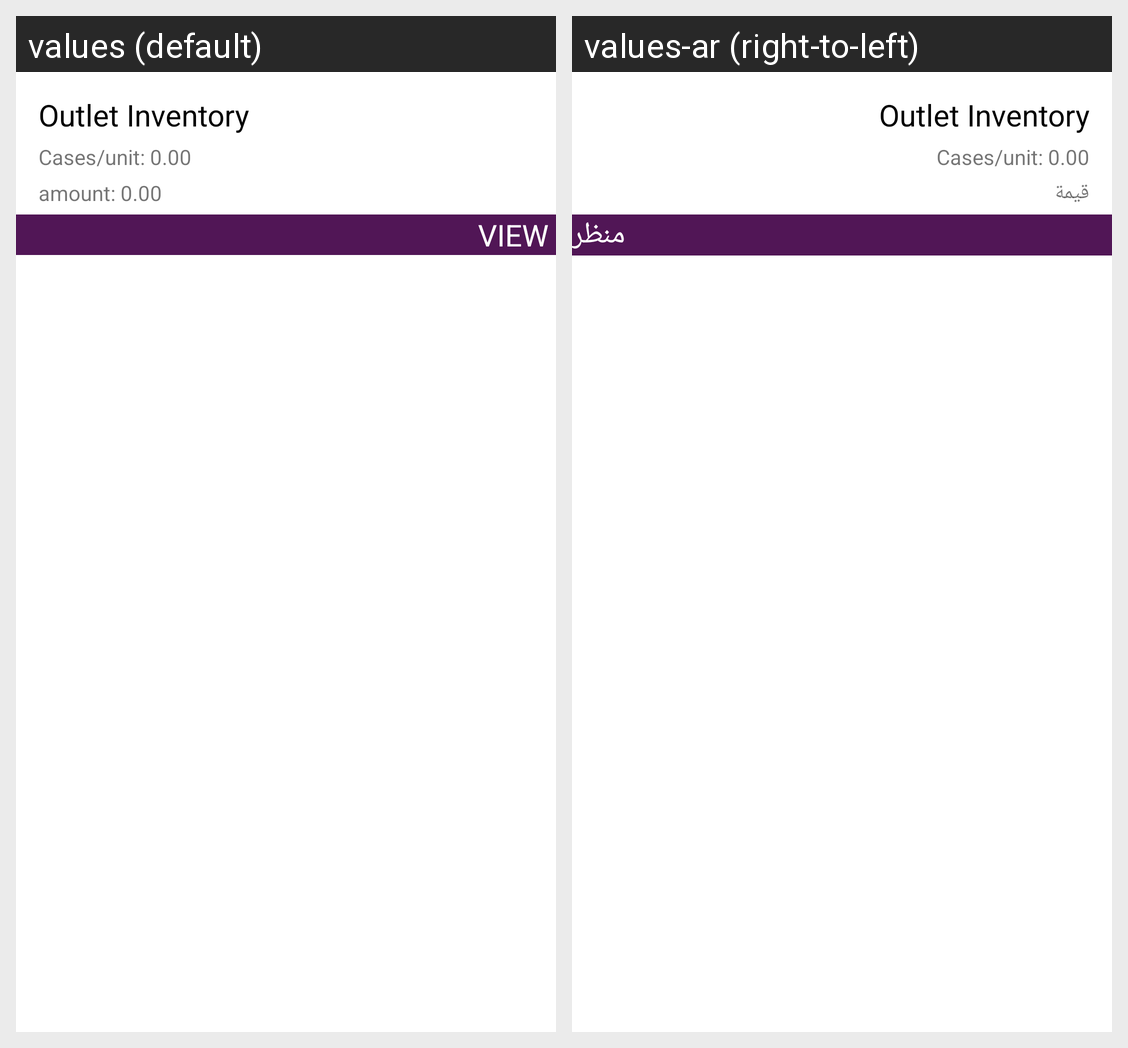

Strings drawn on this Android screen and how each of the app's shown locales translates them:
Android screen res/layout/custom_invoice_summary.xml rendered under 2 locales, left to right: values (default), values-ar (right-to-left). Device: Nexus 5 (rendered at 1080×1920; each locale shown at half size, 540×960, under a caption strip naming it); theme AppTheme.
Strings drawn on this screen, with the default value and each locale's value (text and hints the layout hard-codes, and strings that could not be matched under every locale, appear in the picture but are not listed):

outlet_inventory
  values: Outlet Inventory
  values-ar: Outlet Inventory

cases_unit_0_00
  values: Cases/unit: 0.00
  values-ar: Cases/unit: 0.00

amount_0_00
  values: amount: 0.00
  values-ar: قيمة

view
  values: VIEW
  values-ar: منظر
